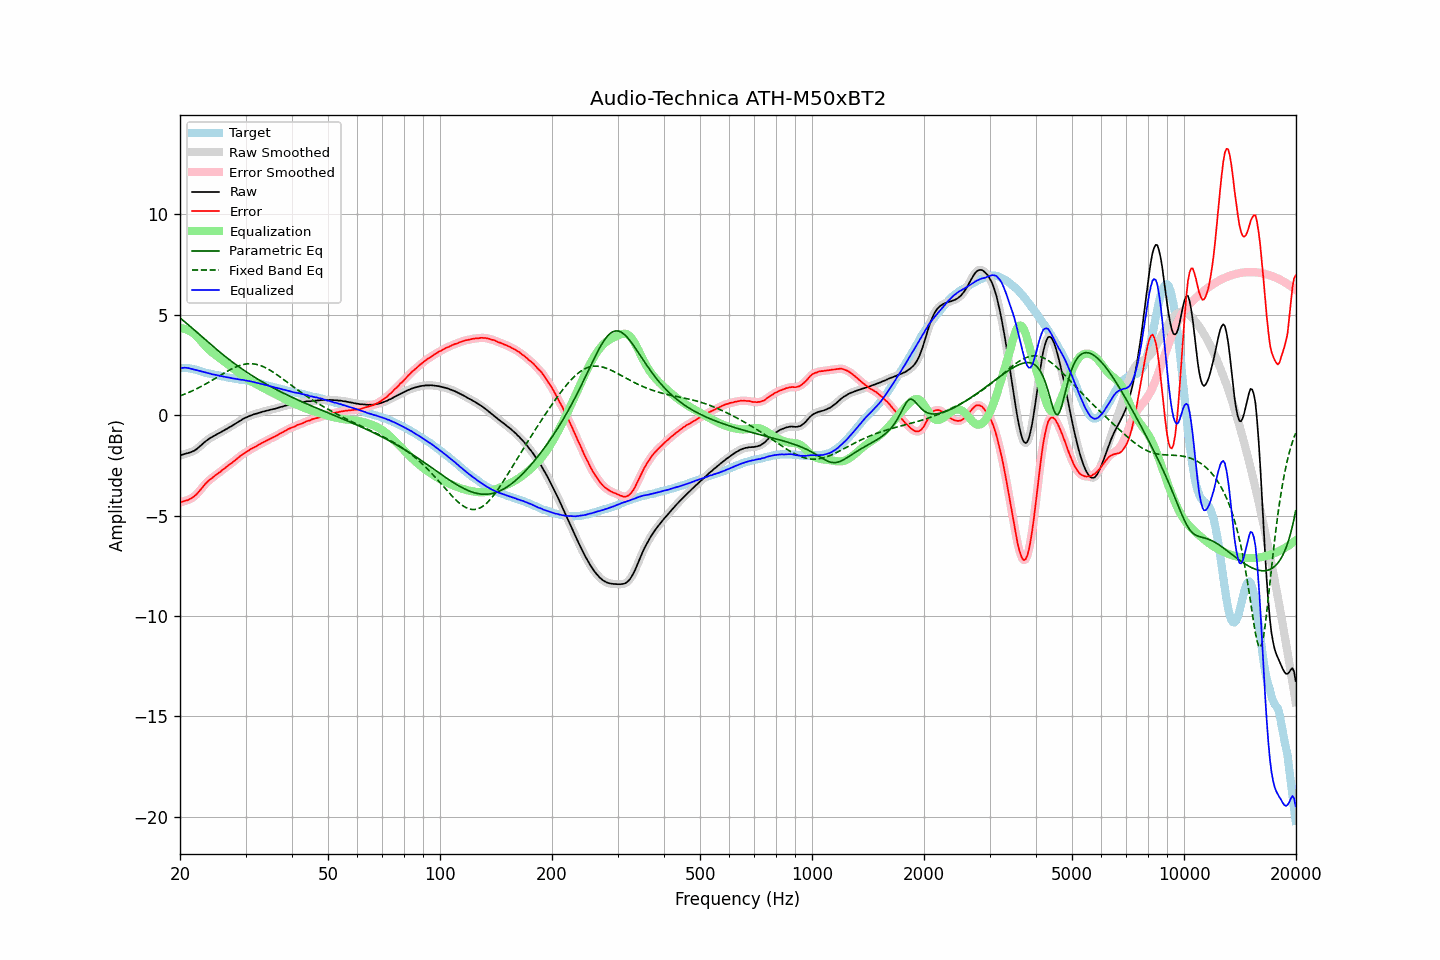

Values plotted in this chart, from the file beside it:
frequency, raw, error, smoothed, error_smoothed, equalization, parametric_eq, fixed_band_eq, equalized_raw, equalized_smoothed, target
20.00, -2.02, -4.36, -2.02, -4.35, 4.33, 4.84, 0.96, 2.31, 2.32, 2.34
20.20, -1.98, -4.32, -1.99, -4.33, 4.33, 4.77, 0.99, 2.35, 2.34, 2.34
20.40, -1.96, -4.30, -1.96, -4.30, 4.31, 4.71, 1.02, 2.35, 2.35, 2.34
20.61, -1.93, -4.27, -1.93, -4.27, 4.29, 4.64, 1.05, 2.36, 2.36, 2.34
20.81, -1.91, -4.25, -1.91, -4.25, 4.26, 4.58, 1.08, 2.36, 2.35, 2.34
21.02, -1.89, -4.23, -1.89, -4.22, 4.23, 4.51, 1.11, 2.34, 2.34, 2.34
21.23, -1.86, -4.18, -1.86, -4.19, 4.19, 4.44, 1.15, 2.33, 2.33, 2.32
21.44, -1.84, -4.15, -1.84, -4.14, 4.14, 4.37, 1.18, 2.30, 2.30, 2.31
21.66, -1.80, -4.09, -1.80, -4.09, 4.09, 4.30, 1.22, 2.29, 2.28, 2.29
21.87, -1.77, -4.04, -1.76, -4.04, 4.03, 4.23, 1.26, 2.26, 2.26, 2.27
22.09, -1.71, -3.97, -1.71, -3.96, 3.96, 4.16, 1.30, 2.25, 2.25, 2.26
22.31, -1.65, -3.88, -1.65, -3.88, 3.87, 4.09, 1.34, 2.23, 2.23, 2.23
22.54, -1.58, -3.79, -1.58, -3.79, 3.79, 4.02, 1.38, 2.21, 2.21, 2.21
22.76, -1.51, -3.70, -1.51, -3.70, 3.69, 3.95, 1.42, 2.19, 2.18, 2.19
22.99, -1.44, -3.60, -1.44, -3.60, 3.60, 3.88, 1.46, 2.16, 2.16, 2.16
23.22, -1.37, -3.50, -1.37, -3.50, 3.51, 3.81, 1.50, 2.14, 2.14, 2.13
23.45, -1.30, -3.40, -1.30, -3.41, 3.42, 3.74, 1.55, 2.12, 2.12, 2.10
23.69, -1.24, -3.33, -1.24, -3.32, 3.34, 3.67, 1.59, 2.10, 2.10, 2.09
23.92, -1.18, -3.25, -1.18, -3.25, 3.26, 3.60, 1.64, 2.08, 2.08, 2.07
24.16, -1.13, -3.19, -1.13, -3.19, 3.19, 3.53, 1.69, 2.06, 2.06, 2.06
24.40, -1.09, -3.13, -1.08, -3.12, 3.12, 3.46, 1.73, 2.03, 2.04, 2.04
24.65, -1.04, -3.06, -1.04, -3.06, 3.06, 3.39, 1.78, 2.02, 2.02, 2.02
24.89, -1.00, -3.00, -1.00, -3.00, 3.00, 3.32, 1.83, 2.00, 2.00, 2.00
25.14, -0.95, -2.94, -0.95, -2.94, 2.94, 3.25, 1.88, 1.99, 1.99, 1.99
25.39, -0.91, -2.88, -0.91, -2.88, 2.88, 3.19, 1.93, 1.97, 1.97, 1.97
25.65, -0.87, -2.83, -0.87, -2.82, 2.82, 3.12, 1.98, 1.95, 1.95, 1.96
25.91, -0.82, -2.75, -0.82, -2.76, 2.76, 3.06, 2.02, 1.94, 1.94, 1.93
26.16, -0.78, -2.70, -0.78, -2.70, 2.70, 2.99, 2.07, 1.92, 1.92, 1.92
26.43, -0.73, -2.64, -0.73, -2.63, 2.64, 2.93, 2.12, 1.91, 1.90, 1.91
26.69, -0.69, -2.57, -0.69, -2.57, 2.58, 2.87, 2.16, 1.89, 1.89, 1.88
26.96, -0.64, -2.51, -0.64, -2.51, 2.51, 2.80, 2.21, 1.88, 1.88, 1.87
27.23, -0.59, -2.45, -0.59, -2.45, 2.45, 2.74, 2.25, 1.86, 1.86, 1.86
27.50, -0.55, -2.40, -0.55, -2.39, 2.39, 2.68, 2.29, 1.84, 1.84, 1.85
27.77, -0.50, -2.33, -0.50, -2.33, 2.33, 2.62, 2.33, 1.83, 1.83, 1.83
28.05, -0.45, -2.27, -0.45, -2.27, 2.26, 2.56, 2.37, 1.81, 1.81, 1.82
28.33, -0.40, -2.20, -0.40, -2.20, 2.20, 2.50, 2.41, 1.80, 1.80, 1.80
28.62, -0.35, -2.14, -0.35, -2.14, 2.14, 2.44, 2.44, 1.79, 1.79, 1.79
28.90, -0.30, -2.07, -0.30, -2.07, 2.08, 2.39, 2.47, 1.78, 1.77, 1.77
29.19, -0.26, -2.01, -0.25, -2.01, 2.02, 2.33, 2.49, 1.76, 1.76, 1.75
29.48, -0.20, -1.95, -0.20, -1.95, 1.96, 2.27, 2.51, 1.76, 1.75, 1.75
29.78, -0.16, -1.90, -0.16, -1.90, 1.90, 2.22, 2.53, 1.74, 1.74, 1.74
30.08, -0.12, -1.85, -0.12, -1.85, 1.85, 2.17, 2.55, 1.73, 1.73, 1.73
30.38, -0.09, -1.80, -0.09, -1.80, 1.80, 2.11, 2.55, 1.71, 1.71, 1.71
30.68, -0.05, -1.75, -0.05, -1.75, 1.75, 2.06, 2.56, 1.70, 1.70, 1.70
30.99, -0.02, -1.69, -0.02, -1.70, 1.70, 2.01, 2.56, 1.68, 1.68, 1.67
31.30, 0.01, -1.65, 0.01, -1.65, 1.65, 1.96, 2.56, 1.66, 1.67, 1.66
31.61, 0.04, -1.61, 0.04, -1.61, 1.61, 1.91, 2.55, 1.65, 1.64, 1.65
31.93, 0.06, -1.57, 0.06, -1.57, 1.56, 1.86, 2.53, 1.62, 1.62, 1.63
32.24, 0.08, -1.52, 0.08, -1.52, 1.52, 1.81, 2.52, 1.60, 1.60, 1.60
32.57, 0.11, -1.47, 0.11, -1.48, 1.47, 1.76, 2.50, 1.58, 1.58, 1.58
32.89, 0.13, -1.44, 0.13, -1.43, 1.43, 1.71, 2.47, 1.56, 1.56, 1.57
33.22, 0.16, -1.38, 0.16, -1.39, 1.39, 1.66, 2.44, 1.55, 1.55, 1.54
33.55, 0.18, -1.35, 0.18, -1.34, 1.35, 1.62, 2.41, 1.53, 1.53, 1.53
33.89, 0.20, -1.30, 0.20, -1.30, 1.30, 1.57, 2.37, 1.50, 1.50, 1.50
34.23, 0.22, -1.26, 0.22, -1.26, 1.26, 1.53, 2.33, 1.48, 1.48, 1.48
34.57, 0.24, -1.22, 0.24, -1.22, 1.22, 1.48, 2.28, 1.46, 1.46, 1.46
34.92, 0.26, -1.18, 0.26, -1.18, 1.18, 1.44, 2.24, 1.44, 1.44, 1.44
35.27, 0.28, -1.14, 0.28, -1.14, 1.14, 1.40, 2.19, 1.42, 1.42, 1.42
35.62, 0.30, -1.10, 0.30, -1.10, 1.10, 1.35, 2.14, 1.40, 1.40, 1.40
35.97, 0.31, -1.07, 0.32, -1.06, 1.06, 1.31, 2.08, 1.37, 1.38, 1.38
... 635 more rows
